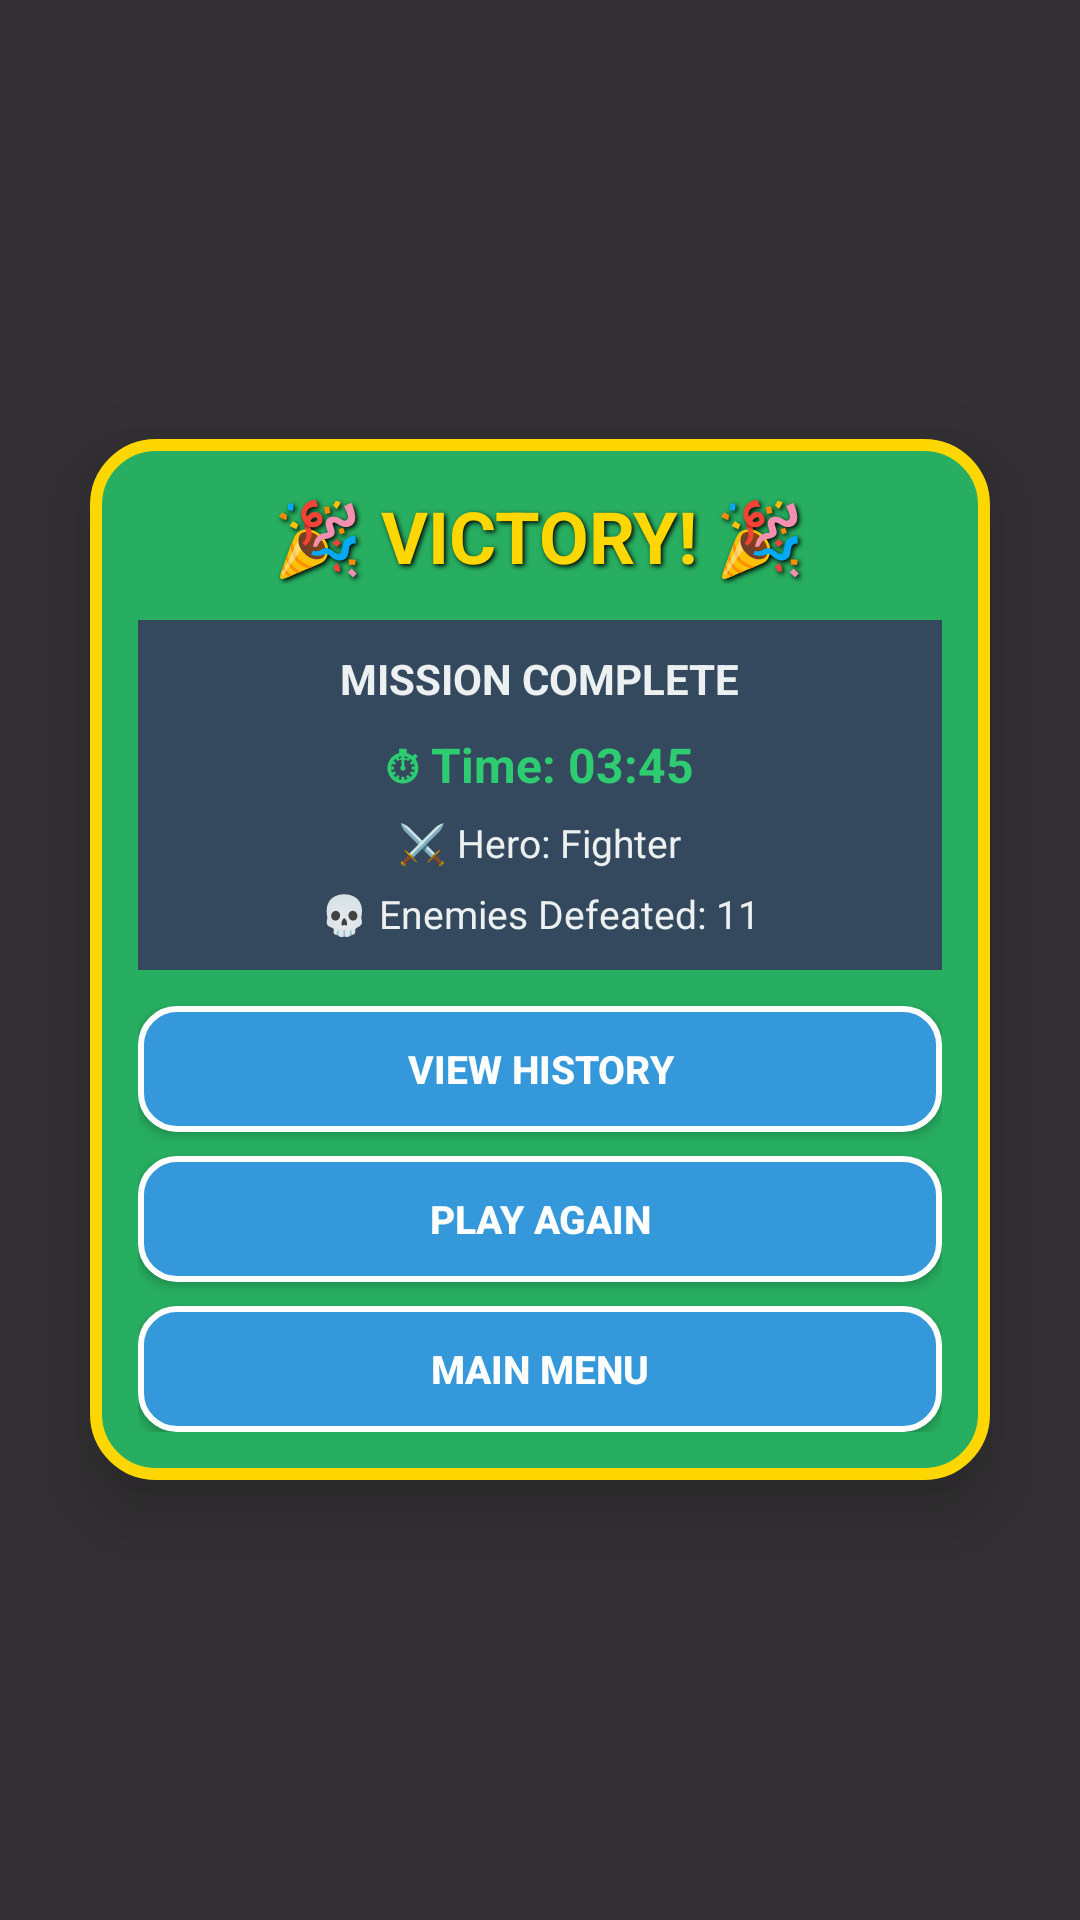

Layout XML and referenced resources for this Android screen:
<!-- AndroidManifest.xml: application theme Theme.Laptrinhgame2d -->
<!-- res/layout/dialog_victory.xml -->
<?xml version="1.0" encoding="utf-8"?>
<RelativeLayout xmlns:android="http://schemas.android.com/apk/res/android"
    android:layout_width="match_parent"
    android:layout_height="match_parent"
    android:background="#CC000000">

    
    <LinearLayout
        android:layout_width="300dp"
        android:layout_height="wrap_content"
        android:layout_centerInParent="true"
        android:orientation="vertical"
        android:background="@drawable/victory_bg"
        android:padding="16dp"
        android:elevation="16dp">

        
        <TextView
            android:layout_width="wrap_content"
            android:layout_height="wrap_content"
            android:layout_gravity="center"
            android:text="🎉 VICTORY! 🎉"
            android:textSize="24sp"
            android:textStyle="bold"
            android:textColor="#FFD700"
            android:layout_marginBottom="12dp"
            android:shadowColor="#000000"
            android:shadowDx="2"
            android:shadowDy="2"
            android:shadowRadius="4" />

        
        <LinearLayout
            android:layout_width="match_parent"
            android:layout_height="wrap_content"
            android:orientation="vertical"
            android:background="#34495E"
            android:padding="10dp"
            android:layout_marginBottom="12dp">

            <TextView
                android:layout_width="wrap_content"
                android:layout_height="wrap_content"
                android:text="MISSION COMPLETE"
                android:textSize="14sp"
                android:textStyle="bold"
                android:textColor="#ECF0F1"
                android:layout_gravity="center"
                android:layout_marginBottom="8dp" />

            <TextView
                android:id="@+id/tvCompletionTime"
                android:layout_width="wrap_content"
                android:layout_height="wrap_content"
                android:text="⏱ Time: 03:45"
                android:textSize="16sp"
                android:textStyle="bold"
                android:textColor="#2ECC71"
                android:layout_gravity="center"
                android:layout_marginBottom="6dp" />

            <TextView
                android:id="@+id/tvCharacterUsed"
                android:layout_width="wrap_content"
                android:layout_height="wrap_content"
                android:text="⚔️ Hero: Fighter"
                android:textSize="13sp"
                android:textColor="#ECF0F1"
                android:layout_gravity="center"
                android:layout_marginBottom="6dp" />

            <TextView
                android:id="@+id/tvEnemiesKilled"
                android:layout_width="wrap_content"
                android:layout_height="wrap_content"
                android:text="💀 Enemies Defeated: 11"
                android:textSize="13sp"
                android:textColor="#ECF0F1"
                android:layout_gravity="center" />

        </LinearLayout>

        
        <Button
            android:id="@+id/btnViewHistory"
            android:layout_width="match_parent"
            android:layout_height="42dp"
            android:text="VIEW HISTORY"
            android:textSize="13sp"
            android:textStyle="bold"
            android:textColor="#FFFFFF"
            android:background="@drawable/button_pause_bg"
            android:layout_marginBottom="8dp"
            android:elevation="4dp" />

        
        <Button
            android:id="@+id/btnPlayAgain"
            android:layout_width="match_parent"
            android:layout_height="42dp"
            android:text="PLAY AGAIN"
            android:textSize="13sp"
            android:textStyle="bold"
            android:textColor="#FFFFFF"
            android:background="@drawable/button_pause_bg"
            android:layout_marginBottom="8dp"
            android:elevation="4dp" />

        
        <Button
            android:id="@+id/btnMainMenu"
            android:layout_width="match_parent"
            android:layout_height="42dp"
            android:text="MAIN MENU"
            android:textSize="13sp"
            android:textStyle="bold"
            android:textColor="#FFFFFF"
            android:background="@drawable/button_pause_bg"
            android:elevation="4dp" />

    </LinearLayout>

</RelativeLayout>
<!-- resources referenced by this layout -->
<resources>
  <!-- drawable button_pause_bg (drawable) -->
  <?xml version="1.0" encoding="utf-8"?>
  <shape xmlns:android="http://schemas.android.com/apk/res/android">
      <solid android:color="#3498DB" />
      <corners android:radius="12dp" />
      <stroke
          android:width="2dp"
          android:color="#FFFFFF" />
      <padding
          android:left="12dp"
          android:top="8dp"
          android:right="12dp"
          android:bottom="8dp" />
  </shape>
  <!-- drawable victory_bg (drawable) -->
  <?xml version="1.0" encoding="utf-8"?>
  <shape xmlns:android="http://schemas.android.com/apk/res/android">
      <solid android:color="#27AE60" />
      <corners android:radius="20dp" />
      <stroke
          android:width="4dp"
          android:color="#FFD700" />
      <padding
          android:left="16dp"
          android:top="16dp"
          android:right="16dp"
          android:bottom="16dp" />
  </shape>
  <style name="Theme.Laptrinhgame2d" parent="Base.Theme.Laptrinhgame2d" />
  <style name="Base.Theme.Laptrinhgame2d" parent="Theme.Material3.DayNight.NoActionBar">
          
          
      </style>
</resources>
